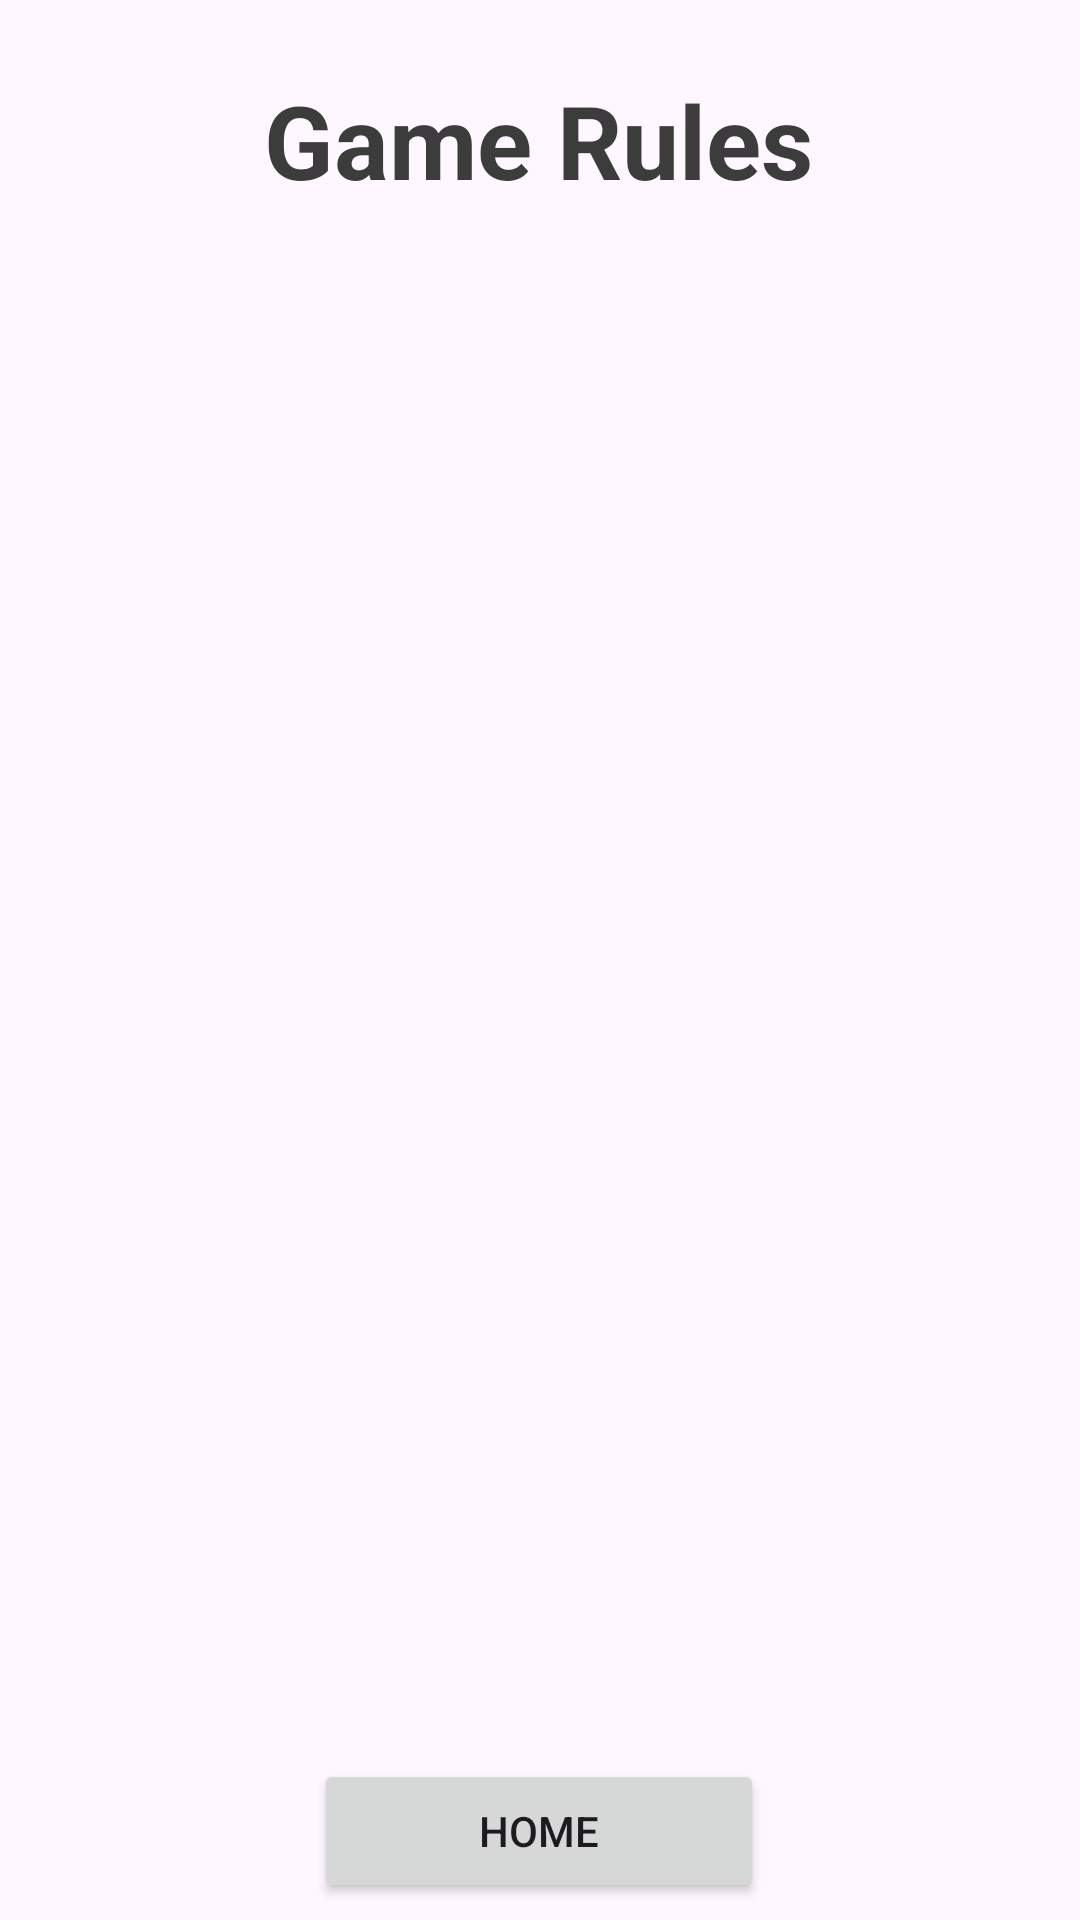

Produce the Android XML layout that renders to this screen, including the resource entries it uses.
<!-- AndroidManifest.xml: application theme Theme.Practical01 -->
<!-- res/layout/activity_game_rules.xml -->
<?xml version="1.0" encoding="utf-8"?>
<androidx.constraintlayout.widget.ConstraintLayout xmlns:android="http://schemas.android.com/apk/res/android"
    xmlns:app="http://schemas.android.com/apk/res-auto"
    xmlns:tools="http://schemas.android.com/tools"
    android:id="@+id/main"
    android:layout_width="match_parent"
    android:layout_height="match_parent"
    tools:context=".GameRulesActivity">

    <TextView
        android:id="@+id/textView"
        android:layout_width="wrap_content"
        android:layout_height="wrap_content"
        android:layout_marginTop="24dp"
        android:text="Game Rules"
        android:textColor="#3C3C3C"
        android:textSize="34sp"
        android:textStyle="bold"
        app:layout_constraintEnd_toEndOf="parent"
        app:layout_constraintHorizontal_bias="0.497"
        app:layout_constraintStart_toStartOf="parent"
        app:layout_constraintTop_toTopOf="parent" />

    <ScrollView
        android:id="@+id/scrollView"
        android:layout_width="match_parent"
        android:layout_height="518dp"
        android:layout_marginTop="15dp"
        android:layout_marginBottom="26dp"
        app:layout_constraintBottom_toTopOf="@+id/homeBtn"
        app:layout_constraintEnd_toEndOf="parent"
        app:layout_constraintHorizontal_bias="0.4"
        app:layout_constraintStart_toStartOf="parent"
        app:layout_constraintTop_toBottomOf="@+id/textView">

        <TextView
            android:id="@+id/rulesTextView"
            android:layout_width="wrap_content"
            android:layout_height="wrap_content"
            android:padding="16dp"
            android:textSize="24sp"
            android:textStyle="normal" />
    </ScrollView>

    <Button
        android:id="@+id/homeBtn"
        android:layout_width="150dp"
        android:layout_height="wrap_content"
        android:layout_marginBottom="48dp"
        android:onClick="goHome"
        android:text="@string/homeButton"
        app:layout_constraintBottom_toBottomOf="parent"
        app:layout_constraintEnd_toEndOf="parent"
        app:layout_constraintHorizontal_bias="0.498"
        app:layout_constraintStart_toStartOf="parent"
        app:layout_constraintTop_toBottomOf="@+id/scrollView"
        app:layout_constraintVertical_bias="0.787" />

</androidx.constraintlayout.widget.ConstraintLayout>
<!-- resources referenced by this layout -->
<resources>
  <string name="homeButton">Home</string>
  <style name="Theme.Practical01" parent="Base.Theme.Practical01" />
  <style name="Base.Theme.Practical01" parent="Theme.Material3.DayNight.NoActionBar">
          
          
      </style>
</resources>
